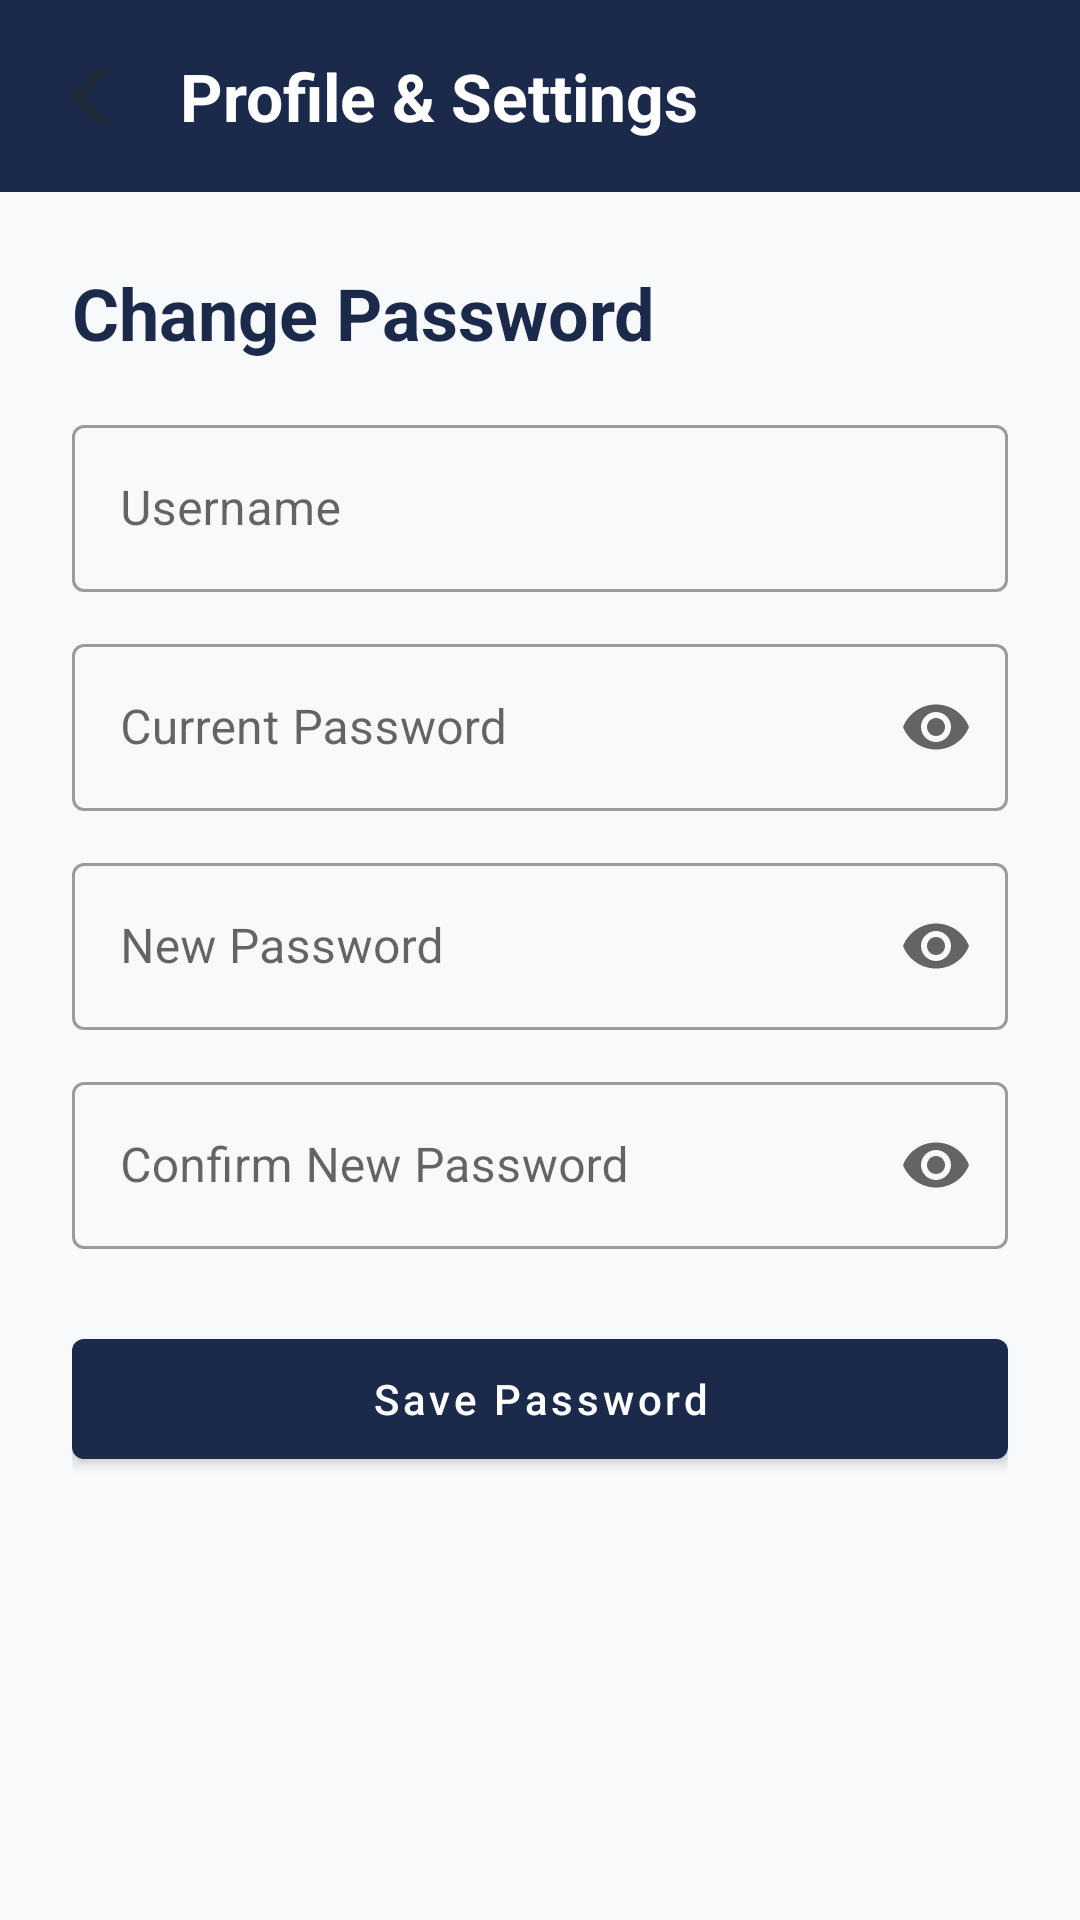

Here is an Android app screen rendered from its layout file. Give the layout XML and the strings, colors and styles it references.
<!-- AndroidManifest.xml: application theme Theme.InventorySystem -->
<!-- res/layout/activity_change_password.xml -->
<?xml version="1.0" encoding="utf-8"?>
<LinearLayout xmlns:android="http://schemas.android.com/apk/res/android"
    xmlns:app="http://schemas.android.com/apk/res-auto"
    android:layout_width="match_parent" android:layout_height="match_parent"
    android:orientation="vertical" android:background="@color/ghostwhite">
    <include layout="@layout/view_settings_header" />
    <ScrollView android:layout_width="match_parent" android:layout_height="0dp"
        android:layout_weight="1">
        <LinearLayout android:layout_width="match_parent" android:layout_height="wrap_content"
            android:orientation="vertical" android:padding="24dp">
            <TextView style="@style/SettingsScreenTitle" android:text="Change Password" />
            <com.google.android.material.textfield.TextInputLayout
                style="@style/SettingsInput" android:hint="Username">
                <com.google.android.material.textfield.TextInputEditText
                    android:id="@+id/inputUsername" android:layout_width="match_parent"
                    android:layout_height="wrap_content" android:singleLine="true" />
            </com.google.android.material.textfield.TextInputLayout>
            <com.google.android.material.textfield.TextInputLayout
                android:id="@+id/layoutCurrentPassword" style="@style/SettingsInput"
                android:hint="Current Password" app:endIconMode="password_toggle">
                <com.google.android.material.textfield.TextInputEditText
                    android:id="@+id/inputCurrentPassword" android:layout_width="match_parent"
                    android:layout_height="wrap_content" android:inputType="textPassword" />
            </com.google.android.material.textfield.TextInputLayout>
            <com.google.android.material.textfield.TextInputLayout
                android:id="@+id/layoutNewPassword" style="@style/SettingsInput"
                android:hint="New Password" app:endIconMode="password_toggle">
                <com.google.android.material.textfield.TextInputEditText
                    android:id="@+id/inputNewPassword" android:layout_width="match_parent"
                    android:layout_height="wrap_content" android:inputType="textPassword" />
            </com.google.android.material.textfield.TextInputLayout>
            <com.google.android.material.textfield.TextInputLayout
                android:id="@+id/layoutConfirmPassword" style="@style/SettingsInput"
                android:hint="Confirm New Password" app:endIconMode="password_toggle">
                <com.google.android.material.textfield.TextInputEditText
                    android:id="@+id/inputConfirmPassword" android:layout_width="match_parent"
                    android:layout_height="wrap_content" android:inputType="textPassword" />
            </com.google.android.material.textfield.TextInputLayout>
            <com.google.android.material.button.MaterialButton android:id="@+id/btnSubmit"
                android:layout_width="match_parent" android:layout_height="52dp"
                android:layout_marginTop="12dp" android:text="Save Password"
                android:textAllCaps="false" app:backgroundTint="@color/dark_navy" />
        </LinearLayout>
    </ScrollView>
</LinearLayout>
<!-- res/layout/view_settings_header.xml (included above) -->
<?xml version="1.0" encoding="utf-8"?>
<LinearLayout xmlns:android="http://schemas.android.com/apk/res/android"
    android:layout_width="match_parent" android:layout_height="64dp"
    android:background="@color/dark_navy" android:gravity="center_vertical"
    android:paddingHorizontal="12dp">
    <ImageButton android:id="@+id/btnBack" android:layout_width="48dp"
        android:layout_height="48dp" android:background="?attr/selectableItemBackgroundBorderless"
        android:contentDescription="@string/back" android:padding="12dp"
        android:src="@drawable/ic_back" />
    <TextView android:id="@+id/txtHeaderTitle" android:layout_width="wrap_content"
        android:layout_height="wrap_content" android:text="Profile &amp; Settings"
        android:textColor="@color/white" android:textSize="22sp" android:textStyle="bold" />
</LinearLayout>
<!-- resources referenced by this layout -->
<resources>
  <color name="dark_navy">#1B2A4A</color>
  <color name="ghostwhite">#F8F9FB</color>
  <color name="white">#FFFFFF</color>
  <!-- drawable ic_back (drawable) -->
  <vector xmlns:android="http://schemas.android.com/apk/res/android" android:autoMirrored="true" android:height="24dp" android:tint="#1F2937" android:viewportHeight="960" android:viewportWidth="960" android:width="24dp">
        
      <path android:fillColor="@android:color/white" android:pathData="M400,880L0,480L400,80L471,151L142,480L471,809L400,880Z"/>
      
  </vector>
  <string name="back">Back</string>
  <style name="SettingsInput" parent="Widget.MaterialComponents.TextInputLayout.OutlinedBox">
          <item name="android:layout_width">match_parent</item>
          <item name="android:layout_height">wrap_content</item>
          <item name="android:layout_marginBottom">12dp</item>
      </style>
  <style name="SettingsScreenTitle">
          <item name="android:layout_width">match_parent</item>
          <item name="android:layout_height">wrap_content</item>
          <item name="android:layout_marginBottom">16dp</item>
          <item name="android:textColor">@color/dark_navy</item>
          <item name="android:textSize">24sp</item>
          <item name="android:textStyle">bold</item>
      </style>
  <color name="purple_500">#FF6200EE</color>
  <color name="purple_700">#FF3700B3</color>
  <color name="teal_200">#FF03DAC5</color>
  <color name="teal_700">#FF018786</color>
  <color name="black">#FF000000</color>
  <style name="InventorySystemScrollViewScrollbar" parent="@android:style/Widget.ScrollView">
          <item name="android:scrollbars">vertical</item>
          <item name="android:fadeScrollbars">false</item>
          <item name="android:scrollbarSize">5dp</item>
          <item name="android:scrollbarStyle">insideOverlay</item>
          <item name="android:scrollbarThumbVertical">@drawable/scrollbar_thumb</item>
      </style>
  <style name="InventorySystemHorizontalScrollViewScrollbar">
          <item name="android:scrollbars">horizontal</item>
          <item name="android:fadeScrollbars">false</item>
          <item name="android:scrollbarSize">5dp</item>
          <item name="android:scrollbarStyle">insideOverlay</item>
          <item name="android:scrollbarThumbHorizontal">@drawable/scrollbar_thumb</item>
      </style>
  <style name="InventorySystemNestedScrollViewScrollbar">
          <item name="android:scrollbars">vertical</item>
          <item name="android:fadeScrollbars">false</item>
          <item name="android:scrollbarSize">5dp</item>
          <item name="android:scrollbarStyle">insideOverlay</item>
          <item name="android:scrollbarThumbVertical">@drawable/scrollbar_thumb</item>
      </style>
  <style name="InventorySystemRecyclerViewScrollbar">
          <item name="android:scrollbars">vertical</item>
          <item name="android:fadeScrollbars">false</item>
          <item name="android:scrollbarSize">5dp</item>
          <item name="android:scrollbarStyle">insideOverlay</item>
          <item name="android:scrollbarThumbVertical">@drawable/scrollbar_thumb</item>
      </style>
  <!-- drawable scrollbar_thumb (drawable) -->
  <?xml version="1.0" encoding="utf-8"?>
  <shape xmlns:android="http://schemas.android.com/apk/res/android"
      android:shape="rectangle">
      <size
          android:width="5dp"
          android:height="5dp" />
      <solid android:color="@color/gray_blue" />
      <corners android:radius="100dp" />
  </shape>
  <color name="gray_blue">#7C8798</color>
</resources>
